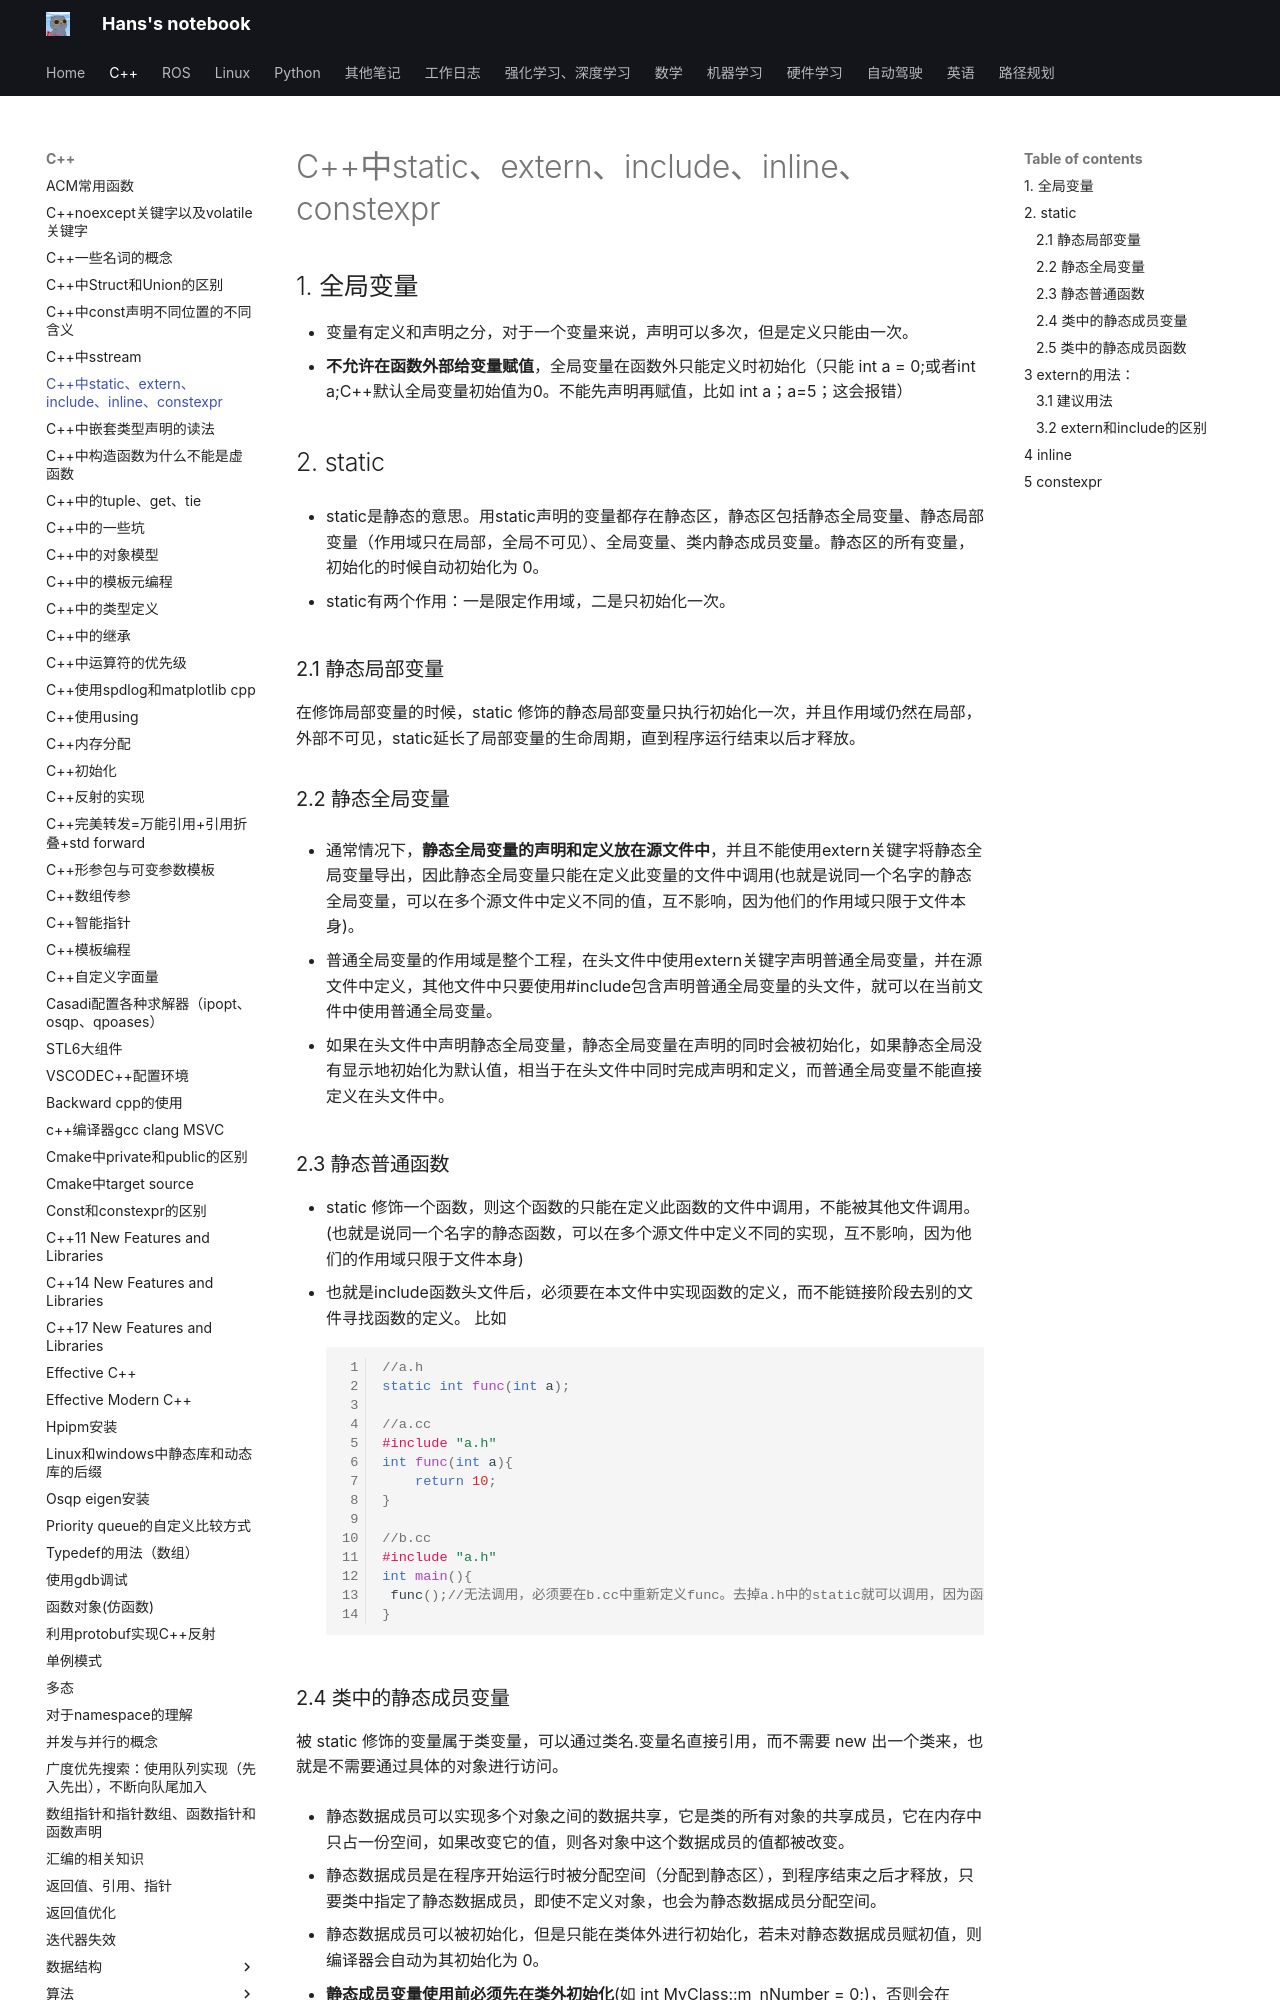

repository: hs867785578/my_note · page: C++/C++中static、extern、include、inline、constexpr/index.html · generator: mkdocs

## 1. 全局变量
- 变量有定义和声明之分，对于一个变量来说，声明可以多次，但是定义只能由一次。
- **不允许在函数外部给变量赋值**，全局变量在函数外只能定义时初始化（只能 int a = 0;或者int a;C++默认全局变量初始值为0。不能先声明再赋值，比如 int a；a=5；这会报错）

## 2. static
- static是静态的意思。用static声明的变量都存在静态区，静态区包括静态全局变量、静态局部变量（作用域只在局部，全局不可见）、全局变量、类内静态成员变量。静态区的所有变量，初始化的时候自动初始化为 0。

- static有两个作用：一是限定作用域，二是只初始化一次。

### 2.1 静态局部变量
在修饰局部变量的时候，static 修饰的静态局部变量只执行初始化一次，并且作用域仍然在局部，外部不可见，static延长了局部变量的生命周期，直到程序运行结束以后才释放。

### 2.2 静态全局变量
- 通常情况下，**静态全局变量的声明和定义放在源文件中**，并且不能使用extern关键字将静态全局变量导出，因此静态全局变量只能在定义此变量的文件中调用(也就是说同一个名字的静态全局变量，可以在多个源文件中定义不同的值，互不影响，因为他们的作用域只限于文件本身)。

- 普通全局变量的作用域是整个工程，在头文件中使用extern关键字声明普通全局变量，并在源文件中定义，其他文件中只要使用#include包含声明普通全局变量的头文件，就可以在当前文件中使用普通全局变量。

- 如果在头文件中声明静态全局变量，静态全局变量在声明的同时会被初始化，如果静态全局没有显示地初始化为默认值，相当于在头文件中同时完成声明和定义，而普通全局变量不能直接定义在头文件中。

### 2.3 静态普通函数

- static 修饰一个函数，则这个函数的只能在定义此函数的文件中调用，不能被其他文件调用。(也就是说同一个名字的静态函数，可以在多个源文件中定义不同的实现，互不影响，因为他们的作用域只限于文件本身)
- 也就是include函数头文件后，必须要在本文件中实现函数的定义，而不能链接阶段去别的文件寻找函数的定义。
比如
```cpp
//a.h
static int func(int a);

//a.cc
#include "a.h"
int func(int a){
    return 10;
}

//b.cc
#include "a.h"
int main(){
 func();//无法调用，必须要在b.cc中重新定义func。去掉a.h中的static就可以调用，因为函数声明默认是extern的。
}
```
